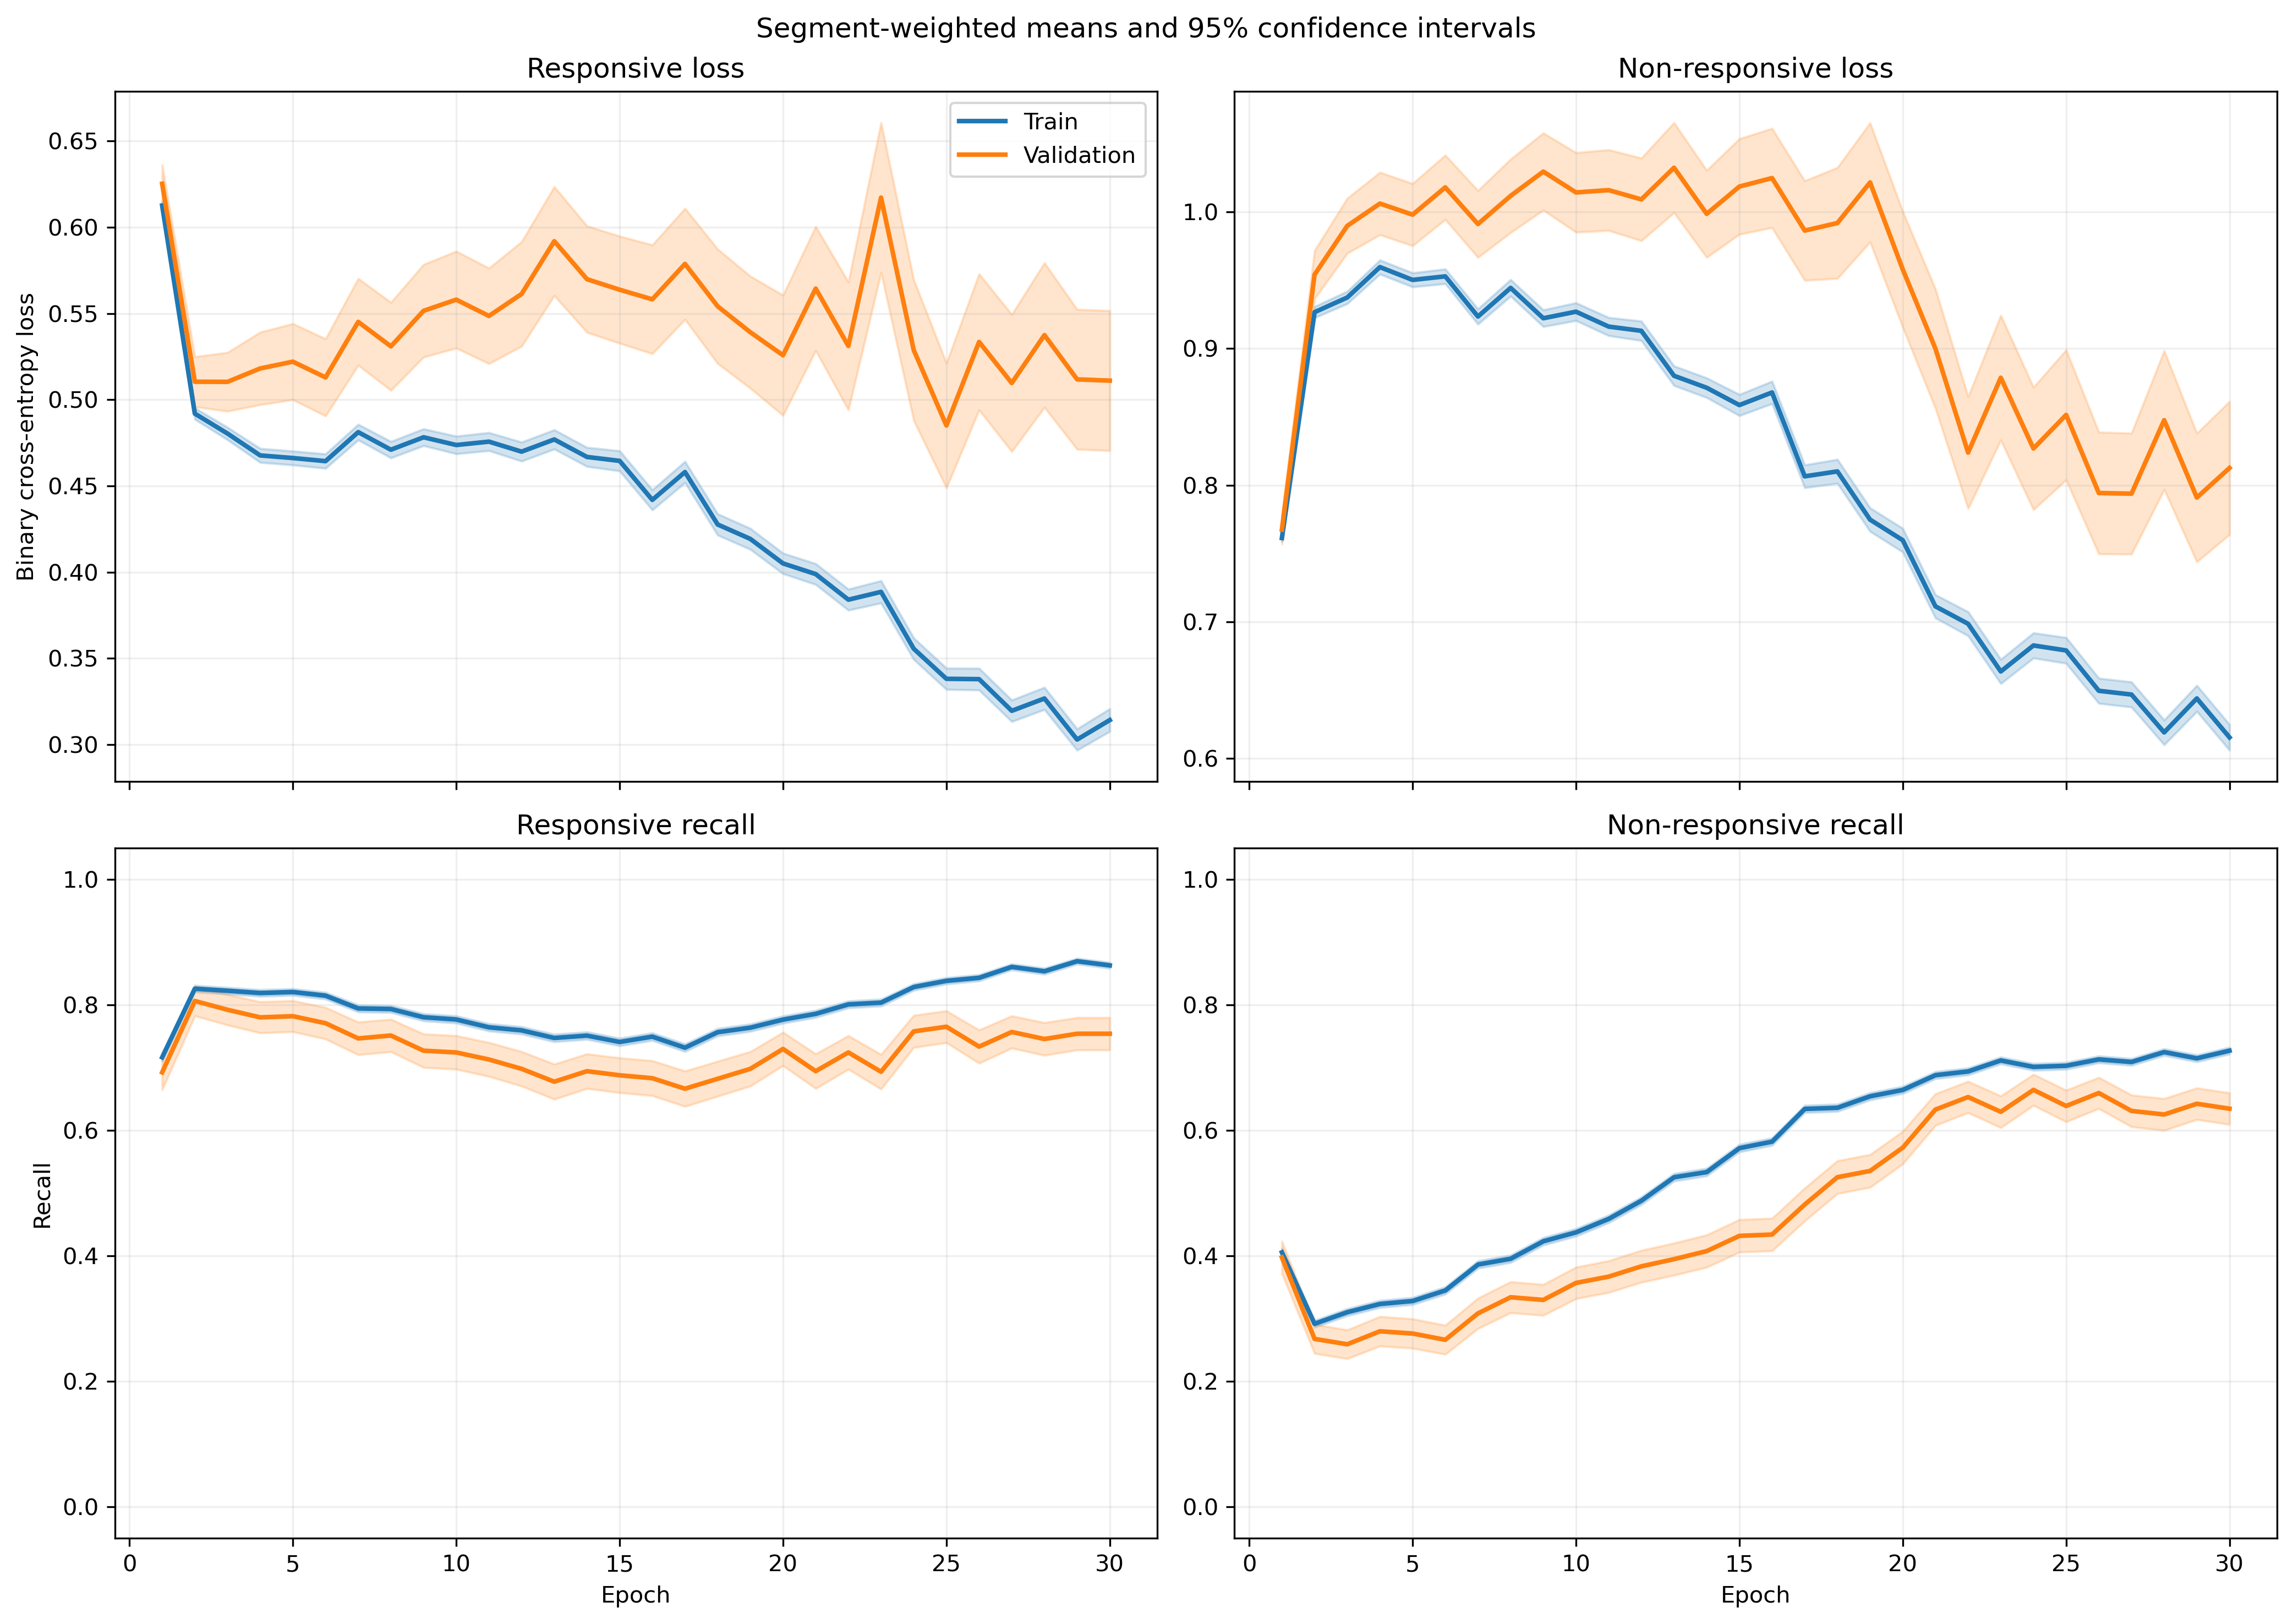

Data behind this chart, as committed beside it:
fold, epoch, split, r_loss, r_loss_count, r_loss_sum, r_loss_sum_sq, r_recall, r_recall_count, r_recall_sum, r_recall_sum_sq, nr_loss, nr_loss_count, nr_loss_sum, nr_loss_sum_sq, nr_recall, nr_recall_count, nr_recall_sum, nr_recall_sum_sq
1, 1, train, 0.6306, 1063, 670.3, 460.6, 0.6802, 1063, 723.0, 723.0, 0.7458, 1401, 1045, 841.4, 0.4425, 1401, 620.0, 620.0
1, 1, validation, 0.5928, 10, 5.928, 3.687, 0.7, 10, 7.0, 7.0, , 0, 0.0, 0.0, , 0, 0.0, 0.0
1, 2, train, 0.5204, 1063, 553.2, 343.8, 0.8043, 1063, 855.0, 855.0, 0.879, 1401, 1232, 1217, 0.3233, 1401, 453.0, 453.0
1, 2, validation, 0.4617, 10, 4.617, 2.364, 0.9, 10, 9.0, 9.0, , 0, 0.0, 0.0, , 0, 0.0, 0.0
1, 3, train, 0.5205, 1063, 553.2, 373.5, 0.7799, 1063, 829.0, 829.0, 0.8832, 1401, 1237, 1291, 0.3776, 1401, 529.0, 529.0
1, 3, validation, 0.4473, 10, 4.473, 2.363, 0.9, 10, 9.0, 9.0, , 0, 0.0, 0.0, , 0, 0.0, 0.0
1, 4, train, 0.4805, 1063, 510.7, 334.9, 0.8081, 1063, 859.0, 859.0, 0.9354, 1401, 1310, 1464, 0.344, 1401, 482.0, 482.0
1, 4, validation, 0.3962, 10, 3.962, 1.888, 0.9, 10, 9.0, 9.0, , 0, 0.0, 0.0, , 0, 0.0, 0.0
1, 5, train, 0.5042, 1063, 536, 367.7, 0.7912, 1063, 841.0, 841.0, 0.8939, 1401, 1252, 1348, 0.3804, 1401, 533.0, 533.0
1, 5, validation, 0.4179, 10, 4.179, 2.091, 0.9, 10, 9.0, 9.0, , 0, 0.0, 0.0, , 0, 0.0, 0.0
1, 6, train, 0.4921, 1063, 523.1, 348.3, 0.8053, 1063, 856.0, 856.0, 0.8954, 1401, 1254, 1344, 0.3733, 1401, 523.0, 523.0
1, 6, validation, 0.4113, 10, 4.113, 2.018, 0.9, 10, 9.0, 9.0, , 0, 0.0, 0.0, , 0, 0.0, 0.0
1, 7, train, 0.517, 1063, 549.6, 396.2, 0.7695, 1063, 818.0, 818.0, 0.8679, 1401, 1216, 1303, 0.419, 1401, 587.0, 587.0
1, 7, validation, 0.4323, 10, 4.323, 2.336, 0.8, 10, 8.0, 8.0, , 0, 0.0, 0.0, , 0, 0.0, 0.0
1, 8, train, 0.5363, 1063, 570.1, 426.7, 0.7498, 1063, 797.0, 797.0, 0.8361, 1401, 1171, 1218, 0.4475, 1401, 627.0, 627.0
1, 8, validation, 0.456, 10, 4.56, 2.61, 0.8, 10, 8.0, 8.0, , 0, 0.0, 0.0, , 0, 0.0, 0.0
1, 9, train, 0.4981, 1063, 529.5, 389, 0.7658, 1063, 814.0, 814.0, 0.8905, 1401, 1248, 1407, 0.4204, 1401, 589.0, 589.0
1, 9, validation, 0.4284, 10, 4.284, 2.422, 0.8, 10, 8.0, 8.0, , 0, 0.0, 0.0, , 0, 0.0, 0.0
1, 10, train, 0.4661, 1063, 495.4, 391.8, 0.7761, 1063, 825.0, 825.0, 0.942, 1401, 1320, 1670, 0.4361, 1401, 611.0, 611.0
1, 10, validation, 0.3975, 10, 3.975, 2.376, 0.8, 10, 8.0, 8.0, , 0, 0.0, 0.0, , 0, 0.0, 0.0
1, 11, train, 0.4978, 1063, 529.2, 446.4, 0.7178, 1063, 763.0, 763.0, 0.8784, 1401, 1231, 1540, 0.4996, 1401, 700.0, 700.0
1, 11, validation, 0.4559, 10, 4.559, 3.119, 0.8, 10, 8.0, 8.0, , 0, 0.0, 0.0, , 0, 0.0, 0.0
1, 12, train, 0.4924, 1063, 523.4, 485.5, 0.7112, 1063, 756.0, 756.0, 0.8752, 1401, 1226, 1696, 0.5717, 1401, 801.0, 801.0
1, 12, validation, 0.5277, 10, 5.277, 4.24, 0.6, 10, 6.0, 6.0, , 0, 0.0, 0.0, , 0, 0.0, 0.0
1, 13, train, 0.5129, 1063, 545.2, 496.4, 0.6877, 1063, 731.0, 731.0, 0.7982, 1401, 1118, 1438, 0.641, 1401, 898.0, 898.0
1, 13, validation, 0.5762, 10, 5.762, 4.772, 0.6, 10, 6.0, 6.0, , 0, 0.0, 0.0, , 0, 0.0, 0.0
1, 14, train, 0.4904, 1063, 521.3, 470.2, 0.6952, 1063, 739.0, 739.0, 0.7906, 1401, 1108, 1479, 0.6731, 1401, 943.0, 943.0
1, 14, validation, 0.6099, 10, 6.099, 5.113, 0.6, 10, 6.0, 6.0, , 0, 0.0, 0.0, , 0, 0.0, 0.0
1, 15, train, 0.5341, 1063, 567.8, 537.1, 0.6651, 1063, 707.0, 707.0, 0.6979, 1401, 977.7, 1182, 0.6974, 1401, 977.0, 977.0
1, 15, validation, 0.8311, 10, 8.311, 8.17, 0.4, 10, 4.0, 4.0, , 0, 0.0, 0.0, , 0, 0.0, 0.0
1, 16, train, 0.5537, 1063, 588.6, 607.3, 0.6416, 1063, 682.0, 682.0, 0.6774, 1401, 949, 1302, 0.7616, 1401, 1067, 1067
1, 16, validation, 0.7778, 10, 7.778, 7.66, 0.4, 10, 4.0, 4.0, , 0, 0.0, 0.0, , 0, 0.0, 0.0
1, 17, train, 0.5906, 1063, 627.8, 658.3, 0.6087, 1063, 647.0, 647.0, 0.5383, 1401, 754.2, 858.2, 0.8216, 1401, 1151, 1151
1, 17, validation, 1.13, 10, 11.3, 13.55, 0.0, 10, 0.0, 0.0, , 0, 0.0, 0.0, , 0, 0.0, 0.0
1, 18, train, 0.4474, 1063, 475.6, 450.8, 0.7056, 1063, 750.0, 750.0, 0.6907, 1401, 967.7, 1396, 0.7416, 1401, 1039, 1039
1, 18, validation, 0.8449, 10, 8.449, 8.849, 0.3, 10, 3.0, 3.0, , 0, 0.0, 0.0, , 0, 0.0, 0.0
1, 19, train, 0.5341, 1063, 567.7, 655.1, 0.6707, 1063, 713.0, 713.0, 0.6176, 1401, 865.3, 1347, 0.778, 1401, 1090, 1090
1, 19, validation, 0.8072, 10, 8.072, 8.454, 0.3, 10, 3.0, 3.0, , 0, 0.0, 0.0, , 0, 0.0, 0.0
1, 20, train, 0.6098, 1063, 648.2, 764.9, 0.6228, 1063, 662.0, 662.0, 0.4733, 1401, 663, 817.6, 0.8458, 1401, 1185, 1185
1, 20, validation, 1.311, 10, 13.11, 18.04, 0.1, 10, 1.0, 1.0, , 0, 0.0, 0.0, , 0, 0.0, 0.0
1, 21, train, 0.4679, 1063, 497.4, 510.4, 0.7281, 1063, 774.0, 774.0, 0.5408, 1401, 757.7, 979.6, 0.7852, 1401, 1100, 1100
1, 21, validation, 1.11, 10, 11.1, 13.7, 0.1, 10, 1.0, 1.0, , 0, 0.0, 0.0, , 0, 0.0, 0.0
1, 22, train, 0.3412, 1063, 362.7, 309.3, 0.8485, 1063, 902.0, 902.0, 0.6865, 1401, 961.7, 1403, 0.6859, 1401, 961.0, 961.0
1, 22, validation, 0.713, 10, 7.13, 6.501, 0.6, 10, 6.0, 6.0, , 0, 0.0, 0.0, , 0, 0.0, 0.0
1, 23, train, 0.3934, 1063, 418.1, 409.1, 0.8156, 1063, 867.0, 867.0, 0.5806, 1401, 813.5, 1093, 0.7495, 1401, 1050, 1050
1, 23, validation, 0.6961, 10, 6.961, 6.089, 0.6, 10, 6.0, 6.0, , 0, 0.0, 0.0, , 0, 0.0, 0.0
1, 24, train, 0.4305, 1063, 457.6, 486.5, 0.7554, 1063, 803.0, 803.0, 0.5855, 1401, 820.2, 1256, 0.7666, 1401, 1074, 1074
1, 24, validation, 0.6461, 10, 6.461, 5.828, 0.5, 10, 5.0, 5.0, , 0, 0.0, 0.0, , 0, 0.0, 0.0
1, 25, train, 0.3417, 1063, 363.2, 363, 0.8203, 1063, 872.0, 872.0, 0.6817, 1401, 955, 1687, 0.7159, 1401, 1003, 1003
1, 25, validation, 0.5791, 10, 5.791, 4.578, 0.6, 10, 6.0, 6.0, , 0, 0.0, 0.0, , 0, 0.0, 0.0
1, 26, train, 0.34, 1063, 361.4, 315.4, 0.8288, 1063, 881.0, 881.0, 0.6555, 1401, 918.4, 1324, 0.7138, 1401, 1000, 1000
1, 26, validation, 0.5118, 10, 5.118, 3.582, 0.6, 10, 6.0, 6.0, , 0, 0.0, 0.0, , 0, 0.0, 0.0
1, 27, train, 0.373, 1063, 396.5, 417.3, 0.8147, 1063, 866.0, 866.0, 0.5641, 1401, 790.3, 1202, 0.7523, 1401, 1054, 1054
1, 27, validation, 0.7597, 10, 7.597, 7.951, 0.6, 10, 6.0, 6.0, , 0, 0.0, 0.0, , 0, 0.0, 0.0
1, 28, train, 0.4265, 1063, 453.3, 510.7, 0.7949, 1063, 845.0, 845.0, 0.4712, 1401, 660.1, 891.2, 0.8066, 1401, 1130, 1130
1, 28, validation, 0.7641, 10, 7.641, 7.685, 0.6, 10, 6.0, 6.0, , 0, 0.0, 0.0, , 0, 0.0, 0.0
1, 29, train, 0.3514, 1063, 373.6, 387, 0.8476, 1063, 901.0, 901.0, 0.5535, 1401, 775.5, 1135, 0.7616, 1401, 1067, 1067
1, 29, validation, 0.6976, 10, 6.976, 6.352, 0.6, 10, 6.0, 6.0, , 0, 0.0, 0.0, , 0, 0.0, 0.0
1, 30, train, 0.386, 1063, 410.3, 454.4, 0.8344, 1063, 887.0, 887.0, 0.4702, 1401, 658.7, 859.7, 0.8023, 1401, 1124, 1124
1, 30, validation, 0.6522, 10, 6.522, 6.043, 0.6, 10, 6.0, 6.0, , 0, 0.0, 0.0, , 0, 0.0, 0.0
... 1,140 more rows
